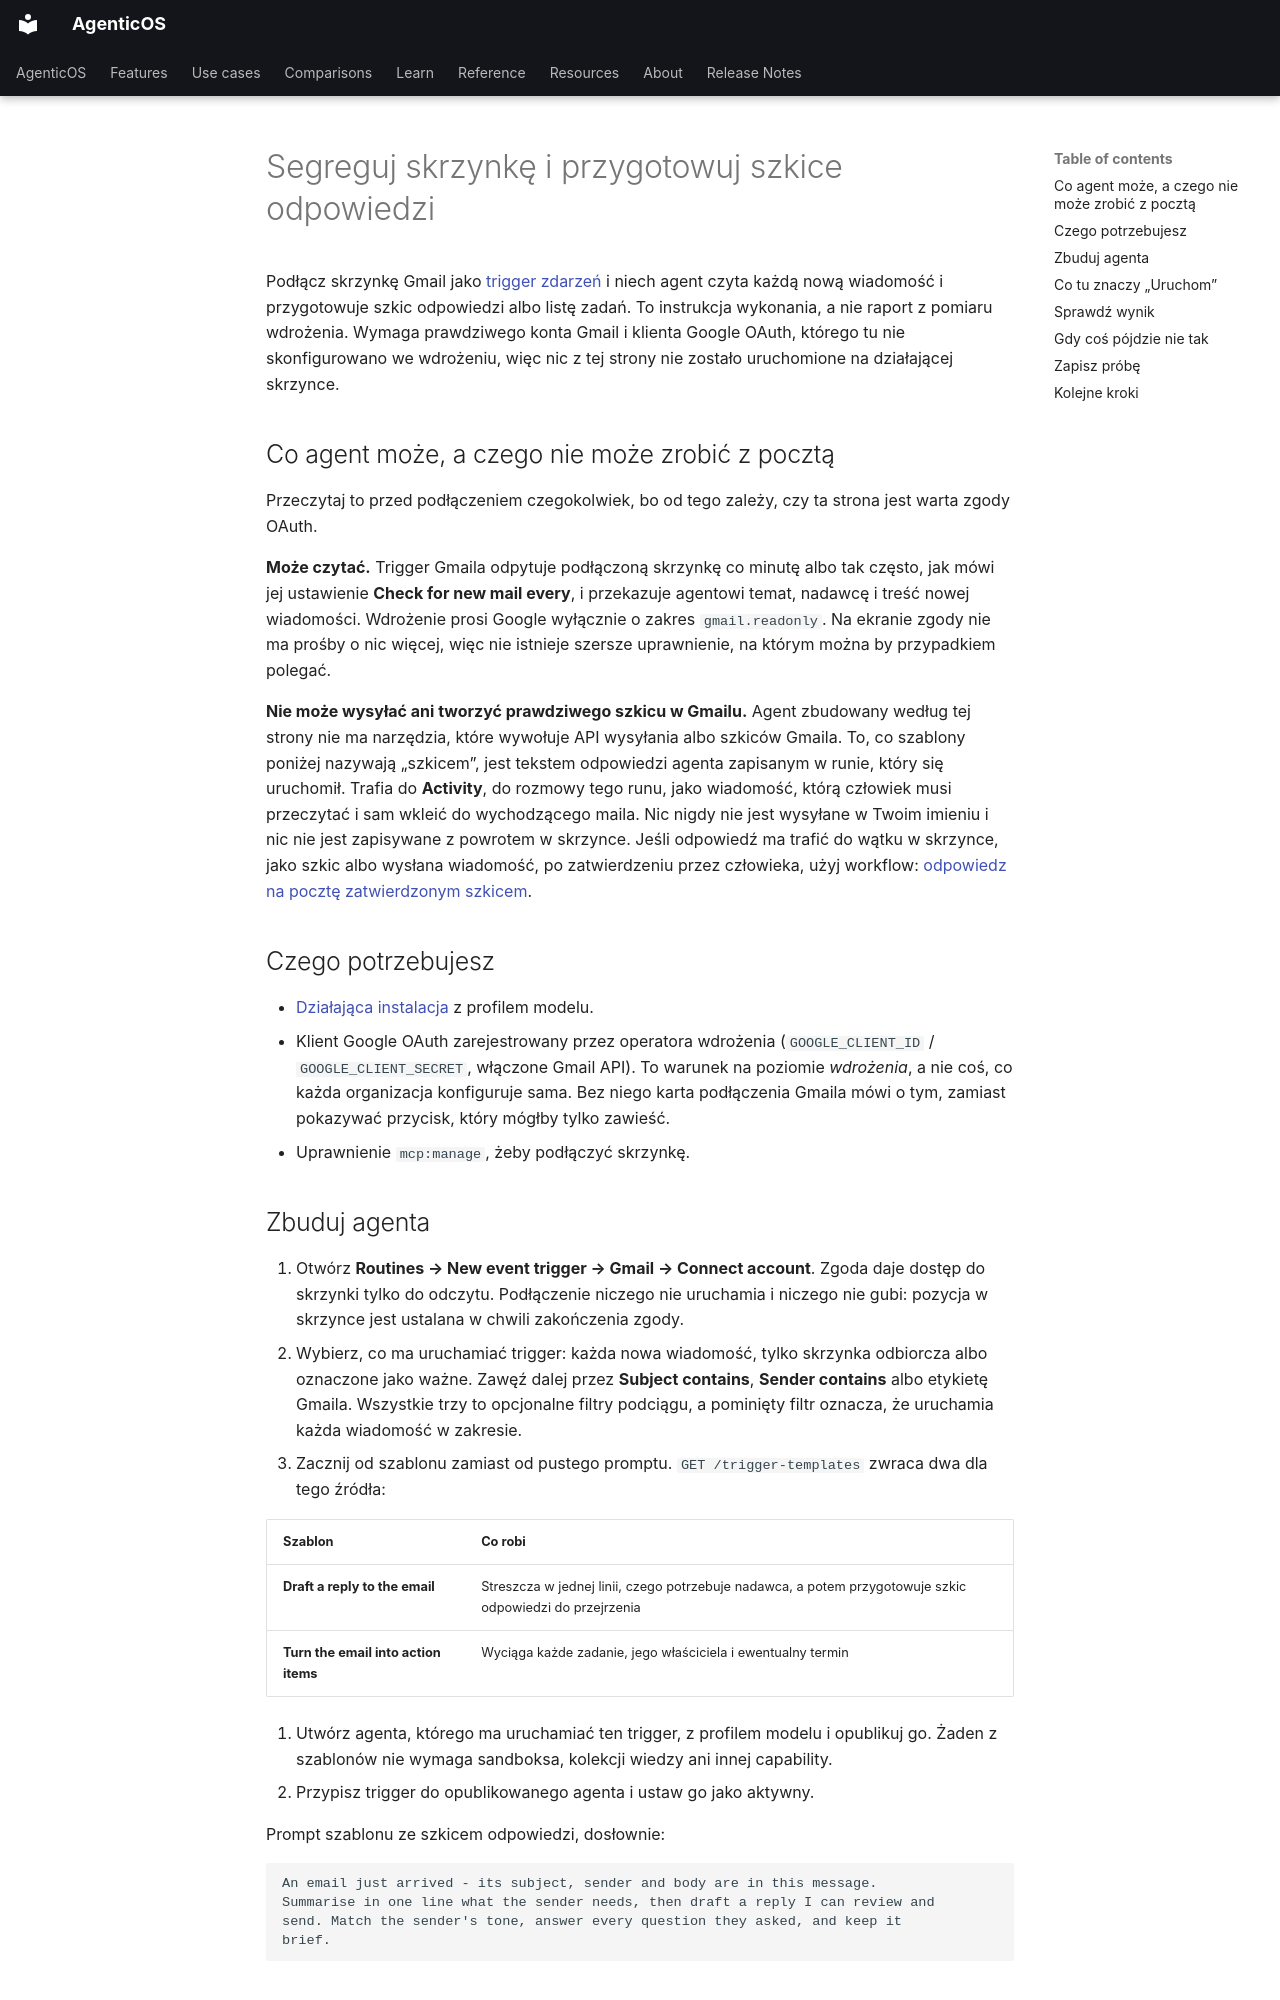

repository: vstorm-co/agenticos · page: howto/email-triage.pl/index.html · generator: mkdocs

---
source_sha: "aa3007c21550"
title: "Segreguj skrzynkę i przygotowuj szkice odpowiedzi"
description: "Podłącz skrzynkę jako odpytywany trigger zdarzeń i niech agent przygotowuje szkice odpowiedzi albo wyciąga zadania, nigdy niczego nie wysyłając."
---

# Segreguj skrzynkę i przygotowuj szkice odpowiedzi { #triage-your-inbox-and-draft-replies }

Podłącz skrzynkę Gmail jako [trigger zdarzeń](../triggers.md#gmail-1-minute-and-no-secret-anywhere) i niech agent czyta każdą nową wiadomość i przygotowuje szkic odpowiedzi albo listę zadań. To instrukcja wykonania, a nie raport z pomiaru wdrożenia. Wymaga prawdziwego konta Gmail i klienta Google OAuth, którego tu nie skonfigurowano we wdrożeniu, więc nic z tej strony nie zostało uruchomione na działającej skrzynce.

## Co agent może, a czego nie może zrobić z pocztą { #what-the-agent-can-and-cannot-do-with-mail }

Przeczytaj to przed podłączeniem czegokolwiek, bo od tego zależy, czy ta strona jest warta zgody OAuth.

**Może czytać.** Trigger Gmaila odpytuje podłączoną skrzynkę co minutę albo tak często, jak mówi jej ustawienie **Check for new mail every**, i przekazuje agentowi temat, nadawcę i treść nowej wiadomości. Wdrożenie prosi Google wyłącznie o zakres `gmail.readonly`. Na ekranie zgody nie ma prośby o nic więcej, więc nie istnieje szersze uprawnienie, na którym można by przypadkiem polegać.

**Nie może wysyłać ani tworzyć prawdziwego szkicu w Gmailu.** Agent zbudowany według tej strony nie ma narzędzia, które wywołuje API wysyłania albo szkiców Gmaila. To, co szablony poniżej nazywają „szkicem”, jest tekstem odpowiedzi agenta zapisanym w runie, który się uruchomił. Trafia do **Activity**, do rozmowy tego runu, jako wiadomość, którą człowiek musi przeczytać i sam wkleić do wychodzącego maila. Nic nigdy nie jest wysyłane w Twoim imieniu i nic nie jest zapisywane z powrotem w skrzynce. Jeśli odpowiedź ma trafić do wątku w skrzynce, jako szkic albo wysłana wiadomość, po zatwierdzeniu przez człowieka, użyj workflow: [odpowiedz na pocztę zatwierdzonym szkicem](answer-mail-with-approved-draft.md).

## Czego potrzebujesz { #what-you-need }

- [Działająca instalacja](../install.md) z profilem modelu.
- Klient Google OAuth zarejestrowany przez operatora wdrożenia (`GOOGLE_CLIENT_ID` / `GOOGLE_CLIENT_SECRET`, włączone Gmail API). To warunek na poziomie *wdrożenia*, a nie coś, co każda organizacja konfiguruje sama. Bez niego karta podłączenia Gmaila mówi o tym, zamiast pokazywać przycisk, który mógłby tylko zawieść.
- Uprawnienie `mcp:manage`, żeby podłączyć skrzynkę.
